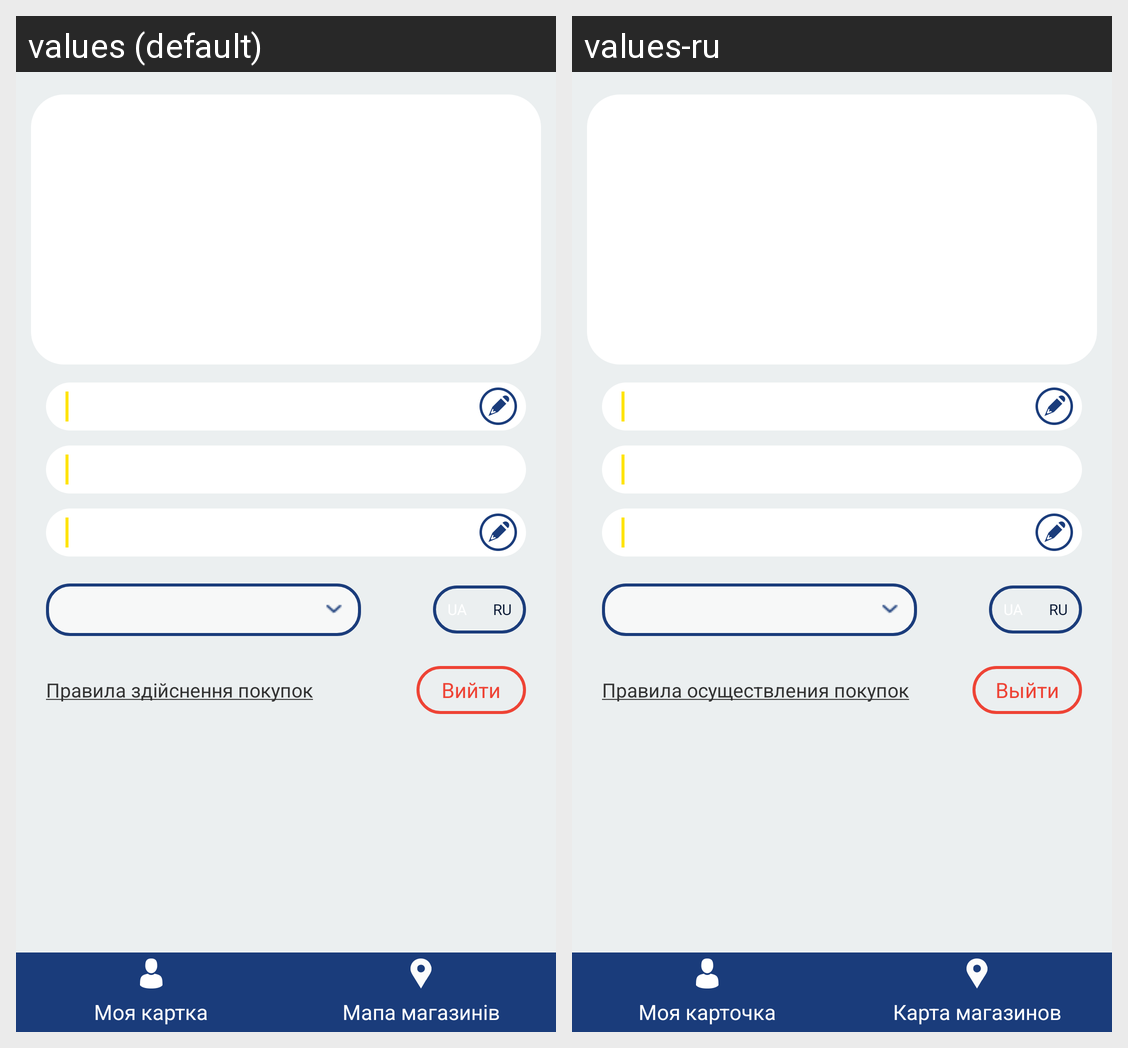

Here is an Android app screen in its default locale and in the app's own translations. Write out the translated-string differences for the strings that appear on this screen.
Android screen res/layout/inner_profile.xml rendered under 2 locales, left to right: values (default), values-ru. Device: Nexus 5 (rendered at 1080×1920; each locale shown at half size, 540×960, under a caption strip naming it); theme AppTheme.
Strings drawn on this screen, with the default value and each locale's value (text and hints the layout hard-codes, and strings that could not be matched under every locale, appear in the picture but are not listed):

app_Rules
  values: Правила здійснення покупок
  values-ru: Правила осуществления покупок

app_Exit
  values: Вийти
  values-ru: Выйти

my_kard
  values: Моя картка
  values-ru: Моя карточка

map_shops
  values: Мапа магазинів
  values-ru: Карта магазинов
